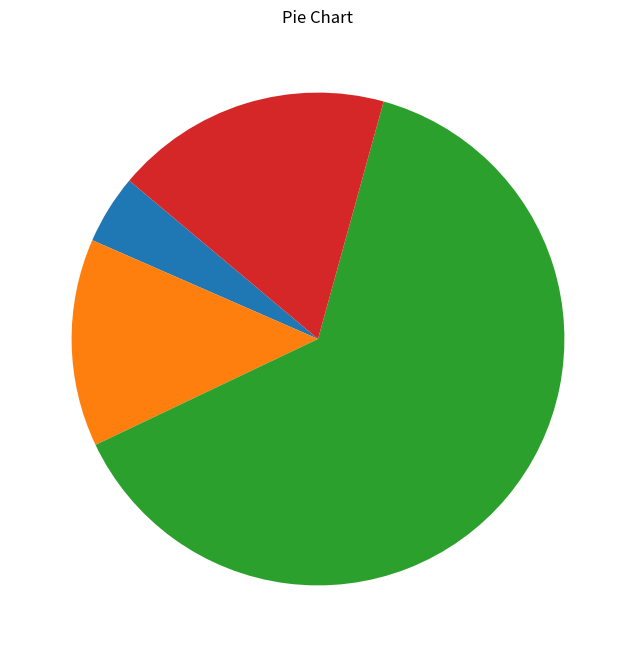

Here is the Python script that generated this plot:
# 1
import matplotlib.pyplot as plt

def pie_chart(data):
    unique_values = set(data)
    counts = [data.count(val) for val in unique_values]
    
    
    plt.figure(figsize=(8, 8))
    plt.pie(counts, startangle=140)
    plt.title("Pie Chart")

    plt.show()

data = [3, 1, 3, 3, 2, 3, 3, 2, 3, 2, 4, 3, 3, 3, 4, 3, 4, 3, 3, 3, 4, 3]
pie_chart(data)
# 2
def bubble_sort(arr):
    n = len(arr)
    for i in range(n):
        swapped = False

        for j in range(0, n - i - 1):
            if arr[j] > arr[j + 1]:
                arr[j], arr[j + 1] = arr[j + 1], arr[j]
                swapped = True


        if not swapped:
            break

my_list = [3, 2, 9, 7, 8]
bubble_sort(my_list)
print(my_list) 
# 3
def my_union(list1, list2):
    New = {}

    for x in list1:
        New[x] = 1

    for x in list2:
        New[x] = 1
    return list(New)

def my_intersection(list1, list2):
    return list(set(list1).intersection(list2))

def my_difference(list1, list2):
    return list(set(list1).difference(list2))

list1 = [3, 1, 2, 7]
list2 = [4, 1, 2, 5]

union_result = my_union(list1, list2)
intersection_result = my_intersection(list1, list2)
difference_result = my_difference(list1, list2)

print(f"Union: {union_result}")
print(f"Intersection: {intersection_result}")
print(f"Difference: {difference_result}")

# 4
def print_table(table):
    if not table:
        print("Table is empty.")
        return

    column_widths = [max(len(str(row[i])) for row in table) for i in range(len(table[0]))]
    header = table[0]
    for i, column in enumerate(header):
        print(f"{column:{column_widths[i]}}", end=" ")
    print()

    for row in table[1:]:
        for i, value in enumerate(row):
            print(f"{value:{column_widths[i]}}", end=" ")
        print()

table1 = [
["X", "Y"],
["10", "10"],
["10", "10"],
[200, 200]
]

table2 = [
["ID", "Name", "Surname"],
["001", "Guido", "van Rossum"],
["002", "Donald", "Knuth"],
["003", "Gordon", "Moore"]
]

print_table(table1)
print()
print_table(table2)

# 5
def isAnagram(string1, string2):
    string1 = string1.replace(" ", "").lower()
    string2 = string2.replace(" ", "").lower()
    return sorted(string1) == sorted(string2)

result = isAnagram("silent", "listen")
print(result)



